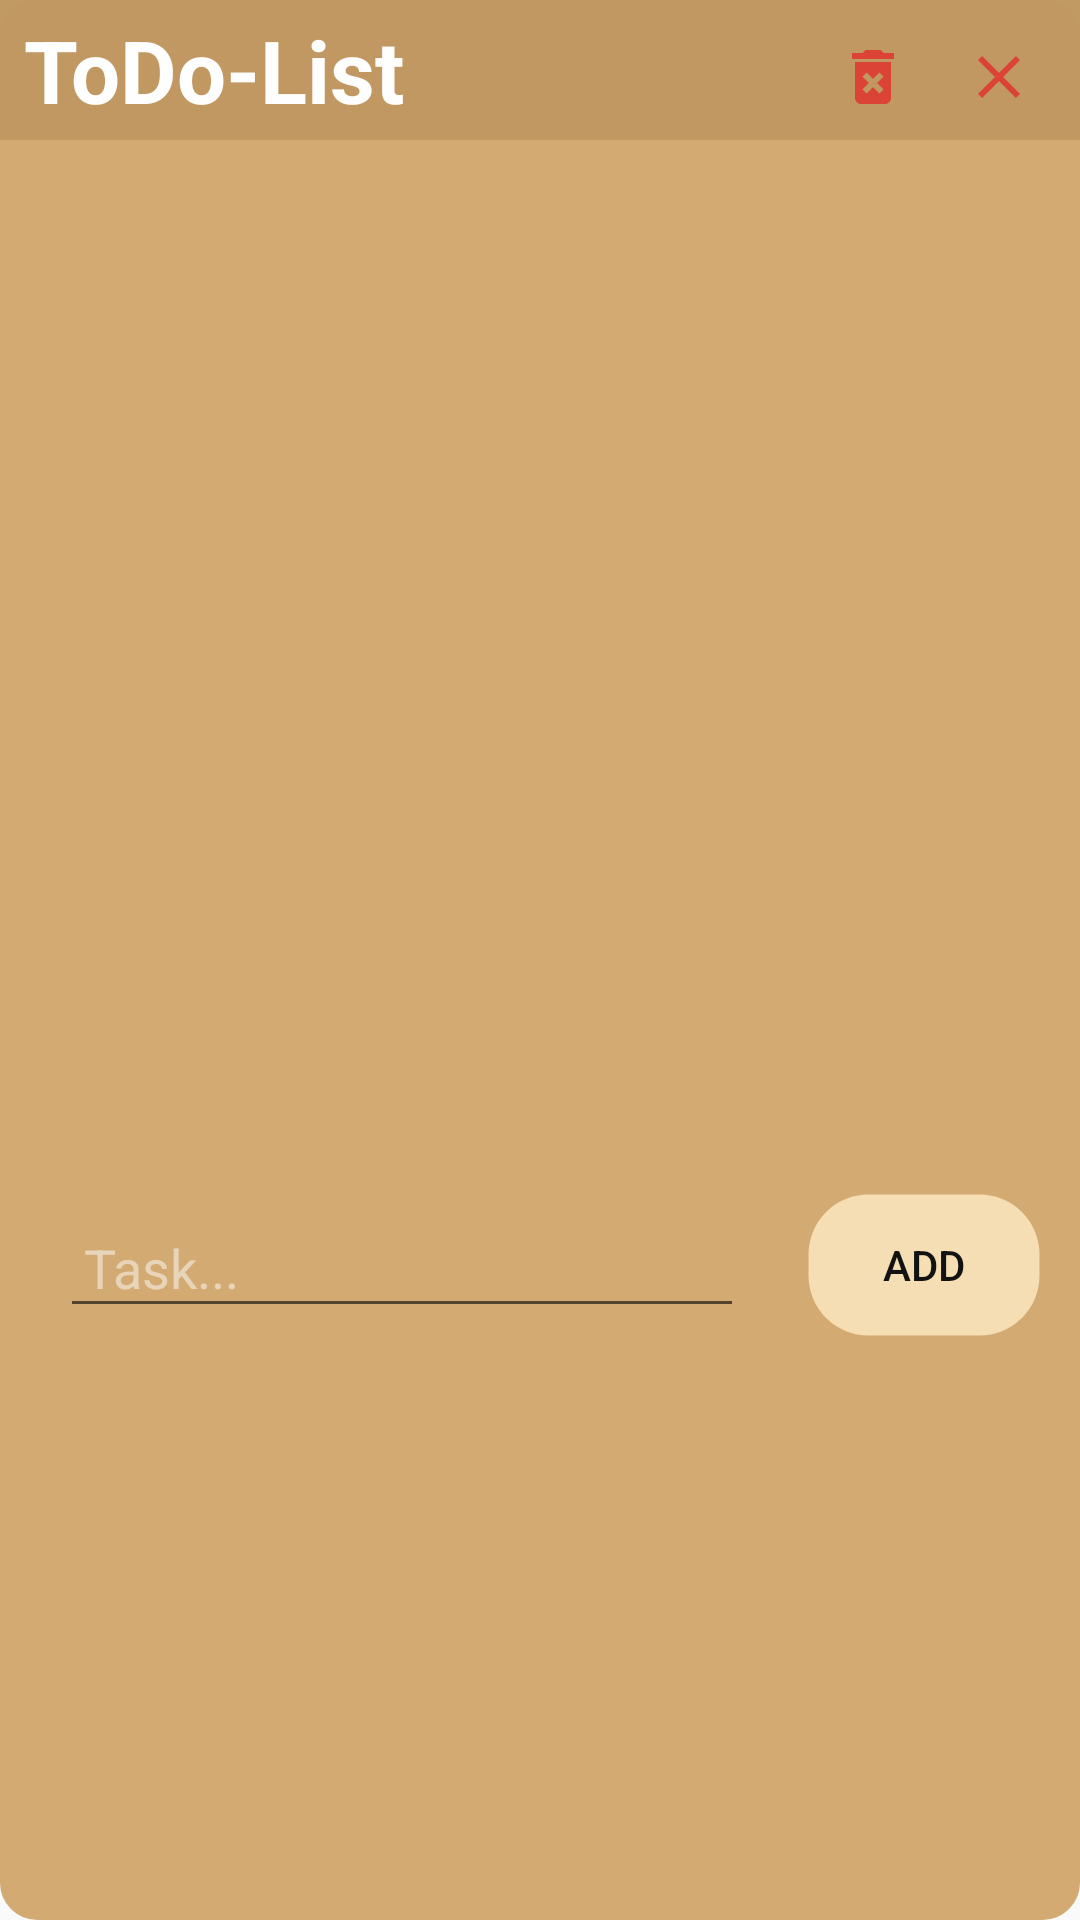

Produce the Android XML layout that renders to this screen, including the resource entries it uses.
<!-- AndroidManifest.xml: application theme AppTheme -->
<!-- res/layout/activity_todo__list_.xml -->
<?xml version="1.0" encoding="utf-8"?>
<LinearLayout xmlns:android="http://schemas.android.com/apk/res/android"
    android:layout_width="wrap_content"
    android:layout_height="450dp"
    xmlns:tools="http://schemas.android.com/tools"
    android:layout_marginTop="24dp"
    android:layoutDirection="ltr"
    android:layout_marginStart="18dp"
    android:layout_marginEnd="18dp"
    android:orientation="vertical"
    android:background="@drawable/alrt_round_back"
    android:padding="0dp">
    <RelativeLayout
        android:layout_width="wrap_content"
        android:layout_height="wrap_content">
        <TextView
            android:paddingStart="8dp"
            android:paddingTop="4dp"
            android:paddingBottom="4dp"
            android:paddingEnd="4dp"
            android:layout_width="match_parent"
            android:background="?attr/colorPrimaryDark"
            android:layout_height="wrap_content"
            android:text="@string/todo_name"
            android:textStyle="bold"
            android:textSize="14pt"
            android:textColor="?attr/abouttextcolor"/>
        <ImageButton
            android:id="@+id/close_todo"
            android:layout_width="35dp"
            android:layout_height="35dp"
            android:src="@drawable/ic_close_black_24dp"
            android:layout_gravity="center"
            android:tint="@color/fab_red_color"
            android:layout_marginEnd="12dp"
            android:padding="8dp"
            android:background="@color/transparent"
            android:layout_alignParentEnd="true"
            android:layout_centerVertical="true"
            android:scaleType="matrix"/>
        <ImageButton
            android:id="@+id/remove_all"
            android:layout_width="35dp"
            android:layout_height="35dp"
            android:src="@drawable/ic_delete_forever_black"
            android:scaleType="matrix"
            android:background="@color/transparent"
            android:padding="8dp"
            android:layout_alignParentEnd="true"
            android:layout_marginEnd="54dp"
            android:layout_centerVertical="true"/>
    </RelativeLayout>

    <androidx.recyclerview.widget.RecyclerView
        android:layout_width="match_parent"
        android:layout_height="330dp"
        android:columnWidth="1dp"
        tools:itemCount="2"
        android:layout_marginTop="8dp"
        android:layout_marginStart="12dp"
        android:layout_marginEnd="12dp"
        android:id="@+id/TodoList_Grid"/>

















































    <LinearLayout
        android:layout_width="match_parent"
        android:layout_height="wrap_content"
        android:orientation="horizontal"
        android:weightSum="10"
        android:layout_gravity="bottom"
        android:padding="8dp">
        <EditText
            android:layout_width="wrap_content"
            android:layout_height="wrap_content"
            android:layout_marginStart="12dp"
            android:layout_marginBottom="4dp"
            android:layout_marginEnd="16dp"
            android:layout_gravity="bottom|start"
            android:id="@+id/todoName"
            android:gravity="bottom|start"
            android:hint="@string/task"
            android:textColorHint="?attr/texthintcolor"
            android:padding="8dp"
            android:layout_weight="9"
            android:inputType="text"
            android:autofillHints="false"/>
        <Button
            android:paddingEnd="8dp"
            android:paddingStart="8dp"
            android:paddingTop="2dp"
            android:paddingBottom="2dp"
            style="@android:style/Widget.Material.Button.Borderless"
            android:id="@+id/addtodo"
            android:layout_width="60dp"
            android:layout_height="wrap_content"
            android:text="@string/add"
            android:textColor="?attr/textcolor"
            android:background="@drawable/box"
            android:layout_margin="5dp"
            android:layout_weight="1"/>
    </LinearLayout>
</LinearLayout>
<!-- resources referenced by this layout -->
<resources>
  <color name="fab_red_color">#DA4336</color>
  <color name="fade_white">#fefefe</color>
  <color name="transparent">#00FFFFFF</color>
  <!-- drawable alrt_round_back (drawable) -->
  <?xml version="1.0" encoding="utf-8"?>
  <shape xmlns:android="http://schemas.android.com/apk/res/android">
      <solid android:color="?attr/colorPrimary"/>
      <stroke android:width="1dp" android:color="?attr/colorPrimary"/>
      <corners android:radius="12dp"/>
      <padding android:left="2dp" android:top="2dp" android:right="2dp" android:bottom="2dp"/>
  
  </shape>
  <!-- drawable box (drawable) -->
  <?xml version="1.0" encoding="utf-8"?>
  <shape xmlns:android="http://schemas.android.com/apk/res/android">
      <solid android:color="?attr/cardbackgroundcolor"/>
      <stroke android:width="1dp" android:color="@color/transparent"/>
      <corners android:radius="20dp"/>
      <padding android:left="2dp" android:top="2dp" android:right="2dp" android:bottom="2dp"/>
      
      
      
  
  </shape>
  <!-- drawable ic_close_black_24dp (drawable) -->
  <vector android:height="24dp" android:tint="#EFEFEF"
      android:viewportHeight="24.0" android:viewportWidth="24.0"
      android:width="24dp" xmlns:android="http://schemas.android.com/apk/res/android">
      <path android:fillColor="#FF000000" android:pathData="M19,6.41L17.59,5 12,10.59 6.41,5 5,6.41 10.59,12 5,17.59 6.41,19 12,13.41 17.59,19 19,17.59 13.41,12z"/>
  </vector>
  <!-- drawable ic_content_save_1 (drawable) -->
  <vector xmlns:android="http://schemas.android.com/apk/res/android"
      android:width="24dp"
      android:height="24dp"
      android:viewportWidth="24"
      android:viewportHeight="24">
    <path
        android:fillColor="@color/fade_white"
        android:pathData="M15,9H5V5H15M12,19A3,3 0,0 1,9 16A3,3 0,0 1,12 13A3,3 0,0 1,15 16A3,3 0,0 1,12 19M17,3H5C3.89,3 3,3.9 3,5V19A2,2 0,0 0,5 21H19A2,2 0,0 0,21 19V7L17,3Z"/>
  </vector>
  <!-- drawable ic_delete_forever_black (drawable) -->
  <vector xmlns:android="http://schemas.android.com/apk/res/android"
          android:width="24dp"
          android:height="24dp"
          android:viewportWidth="24.0"
          android:viewportHeight="24.0">
      <path
          android:fillColor="?attr/fabcolor"
          android:pathData="M6,19c0,1.1 0.9,2 2,2h8c1.1,0 2,-0.9 2,-2L18,7L6,7v12zM8.46,11.88l1.41,-1.41L12,12.59l2.12,-2.12 1.41,1.41L13.41,14l2.12,2.12 -1.41,1.41L12,15.41l-2.12,2.12 -1.41,-1.41L10.59,14l-2.13,-2.12zM15.5,4l-1,-1h-5l-1,1L5,4v2h14L19,4z"/>
  </vector>
  <string name="add">ADD</string>
  <string name="task">Task...</string>
  <string name="todo_name">ToDo-List</string>
  <color name="colorPrimary">#ffd2aa72</color>
  <color name="colorPrimaryDark">#fdc19961</color>
  <color name="colorAccent">#121212</color>
  <color name="cornysilk">#fff8dc</color>
  <color name="fab_color_pressed">#E75043</color>
  <color name="fab_Label_shadowColor">#FDD835</color>
  <color name="dark_1">#111111</color>
  <color name="back">#f5deb3</color>
  <color name="transparent_white">#7fFFFFFF</color>
  <color name="light_brown_orange">#C77521</color>
  <color name="transparent_black_b">#ae000000</color>
</resources>
